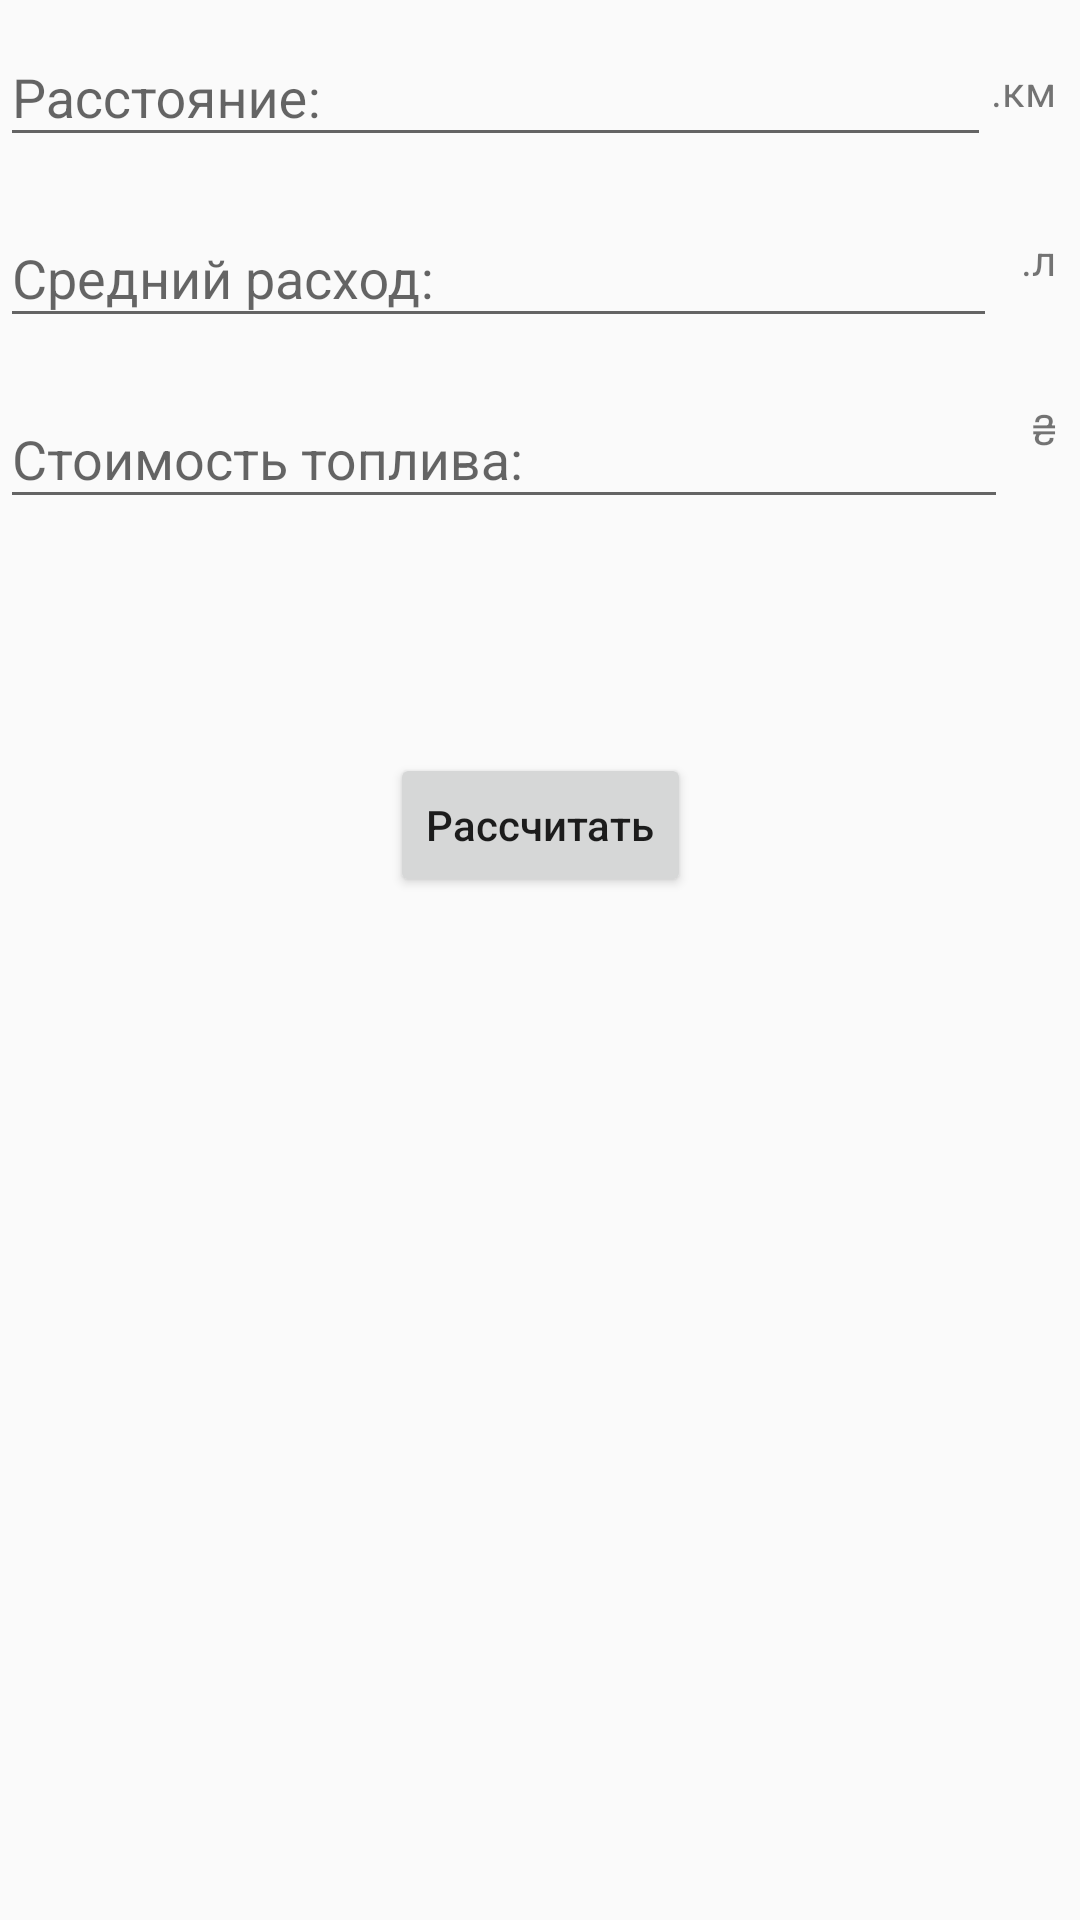

Reconstruct the res/layout file that produces this screen, plus the resources it refers to.
<!-- AndroidManifest.xml: application theme AppTheme -->
<!-- res/layout/fragment_second.xml -->
<?xml version="1.0" encoding="utf-8"?>
<androidx.constraintlayout.widget.ConstraintLayout xmlns:android="http://schemas.android.com/apk/res/android"
    xmlns:app="http://schemas.android.com/apk/res-auto"
    xmlns:tools="http://schemas.android.com/tools"
    android:layout_width="match_parent"
    android:layout_height="match_parent"
    android:focusable="true"
    android:focusableInTouchMode="true"
    tools:context=".ui.second.SecondFragment">

    <androidx.constraintlayout.widget.ConstraintLayout
        android:layout_width="match_parent"
        android:layout_height="match_parent"
        app:layout_constraintEnd_toEndOf="parent"
        app:layout_constraintStart_toStartOf="parent"
        app:layout_constraintTop_toTopOf="parent">

        <com.google.android.material.textfield.TextInputLayout
            android:id="@+id/textInputLayout"
            android:layout_width="0dp"
            android:layout_height="wrap_content"
            android:hint="@string/distance"
            app:endIconMode="clear_text"
            app:layout_constraintEnd_toStartOf="@+id/textView"
            app:layout_constraintStart_toStartOf="parent"
            app:layout_constraintTop_toTopOf="parent">

            <com.google.android.material.textfield.TextInputEditText
                android:id="@+id/valueDist"
                android:layout_width="match_parent"
                android:layout_height="wrap_content"
                android:inputType="numberDecimal"
                android:singleLine="true"
                tools:layout_editor_absoluteY="45dp" />
        </com.google.android.material.textfield.TextInputLayout>

        <TextView
            android:id="@+id/textView"
            android:layout_width="wrap_content"
            android:layout_height="wrap_content"
            android:layout_marginTop="8dp"
            android:layout_marginEnd="8dp"
            android:text="@string/distance_value_km"
            app:layout_constraintBottom_toBottomOf="@+id/textInputLayout"
            app:layout_constraintEnd_toEndOf="parent"
            app:layout_constraintTop_toTopOf="parent" />

        <com.google.android.material.textfield.TextInputLayout
            android:id="@+id/textInputLayout2"
            android:layout_width="0dp"
            android:layout_height="wrap_content"
            android:layout_marginTop="8dp"
            android:layout_marginEnd="8dp"
            android:hint="@string/average"
            app:endIconMode="clear_text"
            app:layout_constraintEnd_toStartOf="@+id/textView2"
            app:layout_constraintStart_toStartOf="parent"
            app:layout_constraintTop_toBottomOf="@+id/textInputLayout">

            <com.google.android.material.textfield.TextInputEditText
                android:id="@+id/valueAverage"
                android:layout_width="match_parent"
                android:layout_height="wrap_content"
                android:inputType="numberDecimal"
                android:singleLine="true"
                tools:layout_editor_absoluteY="45dp" />
        </com.google.android.material.textfield.TextInputLayout>

        <TextView
            android:id="@+id/textView2"
            android:layout_width="wrap_content"
            android:layout_height="wrap_content"
            android:layout_marginEnd="8dp"
            android:text="@string/fuel_value_lit"
            app:layout_constraintBottom_toBottomOf="@+id/textInputLayout2"
            app:layout_constraintEnd_toEndOf="parent"
            app:layout_constraintTop_toTopOf="@+id/textInputLayout2" />

        <com.google.android.material.textfield.TextInputLayout
            android:id="@+id/textInputLayout3"
            android:layout_width="0dp"
            android:layout_height="wrap_content"
            android:layout_marginTop="8dp"
            android:layout_marginEnd="8dp"
            android:hint="@string/cost_fuel"
            app:endIconMode="clear_text"
            app:layout_constraintEnd_toStartOf="@+id/textView3"
            app:layout_constraintStart_toStartOf="parent"
            app:layout_constraintTop_toBottomOf="@+id/textInputLayout2">

            <com.google.android.material.textfield.TextInputEditText
                android:id="@+id/valueCost"
                android:layout_width="match_parent"
                android:layout_height="wrap_content"
                android:singleLine="true"
                tools:layout_editor_absoluteY="45dp" />
        </com.google.android.material.textfield.TextInputLayout>

        <TextView
            android:id="@+id/textView3"
            android:layout_width="wrap_content"
            android:layout_height="wrap_content"
            android:layout_marginEnd="8dp"
            android:text="@string/money_value_uah"
            app:layout_constraintBottom_toBottomOf="@+id/textInputLayout3"
            app:layout_constraintEnd_toEndOf="parent"
            app:layout_constraintTop_toBottomOf="@+id/textInputLayout2" />

        <TextView
            android:id="@+id/resFuelTV"
            android:layout_width="wrap_content"
            android:layout_height="wrap_content"
            android:layout_marginTop="16dp"
            app:layout_constraintEnd_toEndOf="parent"
            app:layout_constraintStart_toStartOf="parent"
            android:textStyle="bold"
            app:layout_constraintTop_toBottomOf="@+id/textInputLayout3" />

        <TextView
            android:id="@+id/resCostTV"
            android:layout_width="wrap_content"
            android:layout_height="wrap_content"
            android:layout_marginTop="8dp"
            android:textStyle="bold"
            app:layout_constraintEnd_toEndOf="parent"
            app:layout_constraintStart_toStartOf="parent"
            app:layout_constraintTop_toBottomOf="@+id/resFuelTV" />

        <Button
            android:id="@+id/button"
            android:layout_width="wrap_content"
            android:layout_height="wrap_content"
            android:layout_marginTop="16dp"
            android:text="@string/result"
            android:textAllCaps="false"
            app:layout_constraintEnd_toEndOf="parent"
            app:layout_constraintStart_toStartOf="parent"
            app:layout_constraintTop_toBottomOf="@+id/resCostTV" />
    </androidx.constraintlayout.widget.ConstraintLayout>

</androidx.constraintlayout.widget.ConstraintLayout>
<!-- resources referenced by this layout -->
<resources>
  <string name="average">Средний расход:</string>
  <string name="cost_fuel">Стоимость топлива:</string>
  <string name="distance">Расстояние:</string>
  <string name="distance_value_km">.км</string>
  <string name="fuel_value_lit">.л</string>
  <string name="money_value_uah">₴</string>
  <string name="result">Рассчитать</string>
  <style name="AppTheme" parent="Theme.AppCompat.Light.DarkActionBar">
          <item name="colorPrimary">@color/colorPrimary</item>
          <item name="colorPrimaryDark">@color/colorPrimaryDark</item>
          <item name="colorAccent">@color/colorAccent</item>
      </style>
  <color name="colorPrimary">#007FEE</color>
  <color name="colorPrimaryDark">#0048D6</color>
  <color name="colorAccent">#00BCD4</color>
</resources>
